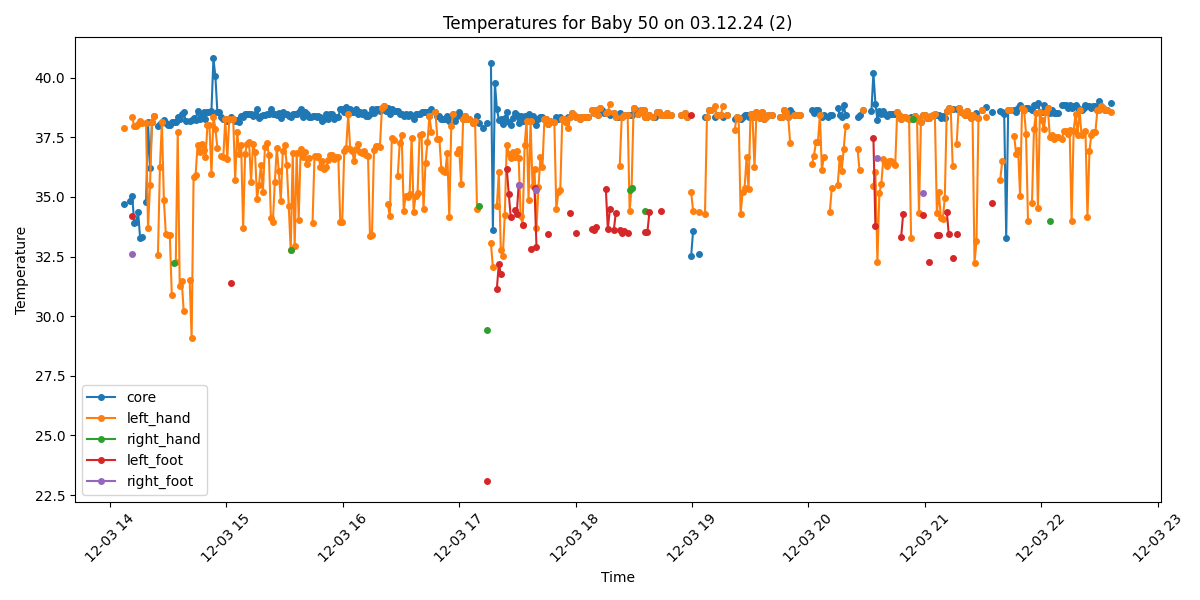

The table this chart was drawn from, first rows:
Process, Image Path, core, left_hand, right_hand, left_foot, right_foot, limbs_avg, core_minus_limbs, diagnosis
True, /data/uabcvmsc/shared/newborn/50/03.12.2…, 34.71, 37.89, , , , 37.89, -3.18, Hypothermia
False, /data/uabcvmsc/shared/newborn/50/03.12.2…, , , , , , , , 
False, /data/uabcvmsc/shared/newborn/50/03.12.2…, , , , , , , , 
True, /data/uabcvmsc/shared/newborn/50/03.12.2…, 34.83, , , , , , , Hypothermia
True, /data/uabcvmsc/shared/newborn/50/03.12.2…, 35.06, 38.36, , 34.22, 32.6, 35.06, 0.0, Normal
True, /data/uabcvmsc/shared/newborn/50/03.12.2…, 33.91, 37.97, , , , 37.97, -4.06, Hypothermia
True, /data/uabcvmsc/shared/newborn/50/03.12.2…, 33.97, 37.98, , , , 37.98, -4.01, Hypothermia
True, /data/uabcvmsc/shared/newborn/50/03.12.2…, 34.36, 38.05, , , , 38.05, -3.69, Hypothermia
True, /data/uabcvmsc/shared/newborn/50/03.12.2…, 33.29, 38.19, , , , 38.19, -4.9, Hypothermia
True, /data/uabcvmsc/shared/newborn/50/03.12.2…, 33.32, 38.1, , , , 38.1, -4.78, Hypothermia
False, /data/uabcvmsc/shared/newborn/50/03.12.2…, , , , , , , , 
True, /data/uabcvmsc/shared/newborn/50/03.12.2…, 34.78, 38.12, , , , 38.12, -3.34, Hypothermia
True, /data/uabcvmsc/shared/newborn/50/03.12.2…, 38.15, 33.68, , , , 33.68, 4.47, Fever and Peripheral shutdown
True, /data/uabcvmsc/shared/newborn/50/03.12.2…, 36.2, 35.51, , , , 35.51, 0.69, Normal
True, /data/uabcvmsc/shared/newborn/50/03.12.2…, 38.14, 38.14, , , , 38.14, 0.0, Fever
True, /data/uabcvmsc/shared/newborn/50/03.12.2…, 38.41, 38.41, , , , 38.41, 0.0, Fever
False, /data/uabcvmsc/shared/newborn/50/03.12.2…, , , , , , , , 
True, /data/uabcvmsc/shared/newborn/50/03.12.2…, 37.99, 32.58, , , , 32.58, 5.41, Fever and Peripheral shutdown
True, /data/uabcvmsc/shared/newborn/50/03.12.2…, 38.08, 36.26, , , , 36.26, 1.82, Fever
True, /data/uabcvmsc/shared/newborn/50/03.12.2…, 38.13, 38.13, , , , 38.13, 0.0, Fever
True, /data/uabcvmsc/shared/newborn/50/03.12.2…, 38.22, 34.88, , , , 34.88, 3.34, Fever and Peripheral shutdown
True, /data/uabcvmsc/shared/newborn/50/03.12.2…, 38.12, 33.44, , , , 33.44, 4.68, Fever and Peripheral shutdown
True, /data/uabcvmsc/shared/newborn/50/03.12.2…, 38.03, 33.42, , , , 33.42, 4.61, Fever and Peripheral shutdown
True, /data/uabcvmsc/shared/newborn/50/03.12.2…, 38.03, 33.41, , , , 33.41, 4.62, Fever and Peripheral shutdown
True, /data/uabcvmsc/shared/newborn/50/03.12.2…, 38.13, 30.89, , , , 30.89, 7.24, Fever and Peripheral shutdown
True, /data/uabcvmsc/shared/newborn/50/03.12.2…, 38.13, , 32.22, , , 32.22, 5.91, Fever and Peripheral shutdown
True, /data/uabcvmsc/shared/newborn/50/03.12.2…, 38.14, 32.27, , , , 32.27, 5.87, Fever and Peripheral shutdown
True, /data/uabcvmsc/shared/newborn/50/03.12.2…, 38.36, 37.73, , , , 37.73, 0.63, Fever
True, /data/uabcvmsc/shared/newborn/50/03.12.2…, 38.25, 31.28, , , , 31.28, 6.97, Fever and Peripheral shutdown
True, /data/uabcvmsc/shared/newborn/50/03.12.2…, 38.46, 31.49, , , , 31.49, 6.97, Fever and Peripheral shutdown
True, /data/uabcvmsc/shared/newborn/50/03.12.2…, 38.55, 30.21, , , , 30.21, 8.34, Fever and Peripheral shutdown
True, /data/uabcvmsc/shared/newborn/50/03.12.2…, 38.2, , , , , , , Fever
False, /data/uabcvmsc/shared/newborn/50/03.12.2…, , , , , , , , 
True, /data/uabcvmsc/shared/newborn/50/03.12.2…, 38.18, 31.54, , , , 31.54, 6.64, Fever and Peripheral shutdown
True, /data/uabcvmsc/shared/newborn/50/03.12.2…, 38.21, 29.1, , , , 29.1, 9.11, Fever and Peripheral shutdown
True, /data/uabcvmsc/shared/newborn/50/03.12.2…, 38.3, 35.84, , , , 35.84, 2.46, Fever
True, /data/uabcvmsc/shared/newborn/50/03.12.2…, 38.23, 35.92, , , , 35.92, 2.31, Fever
True, /data/uabcvmsc/shared/newborn/50/03.12.2…, 38.62, 37.18, , , , 37.18, 1.44, Fever
True, /data/uabcvmsc/shared/newborn/50/03.12.2…, 38.25, 36.89, , , , 36.89, 1.36, Fever
True, /data/uabcvmsc/shared/newborn/50/03.12.2…, 38.4, 37.22, , , , 37.22, 1.18, Fever
True, /data/uabcvmsc/shared/newborn/50/03.12.2…, 38.56, 36.96, , , , 36.96, 1.6, Fever
True, /data/uabcvmsc/shared/newborn/50/03.12.2…, 38.26, 36.68, , , , 36.68, 1.58, Fever
True, /data/uabcvmsc/shared/newborn/50/03.12.2…, 38.55, 38.0, , , , 38.0, 0.55, Fever
True, /data/uabcvmsc/shared/newborn/50/03.12.2…, 38.55, 38.0, , , , 38.0, 0.55, Fever
True, /data/uabcvmsc/shared/newborn/50/03.12.2…, 38.61, 35.96, , , , 35.96, 2.65, Fever and Peripheral shutdown
True, /data/uabcvmsc/shared/newborn/50/03.12.2…, 40.81, 38.37, , , , 38.37, 2.44, Fever
True, /data/uabcvmsc/shared/newborn/50/03.12.2…, 40.06, 37.87, , , , 37.87, 2.19, Fever
True, /data/uabcvmsc/shared/newborn/50/03.12.2…, 38.58, 37.06, , , , 37.06, 1.52, Fever
True, /data/uabcvmsc/shared/newborn/50/03.12.2…, 38.58, , , , , , , Fever
True, /data/uabcvmsc/shared/newborn/50/03.12.2…, 38.34, 36.7, , , , 36.7, 1.64, Fever
True, /data/uabcvmsc/shared/newborn/50/03.12.2…, 38.26, 36.68, , , , 36.68, 1.58, Fever
True, /data/uabcvmsc/shared/newborn/50/03.12.2…, 38.26, 38.26, , , , 38.26, 0.0, Fever
True, /data/uabcvmsc/shared/newborn/50/03.12.2…, 38.17, 36.6, , , , 36.6, 1.57, Fever
True, /data/uabcvmsc/shared/newborn/50/03.12.2…, 38.25, 38.25, , , , 38.25, 0.0, Fever
True, /data/uabcvmsc/shared/newborn/50/03.12.2…, 38.35, , , 31.39, , 31.39, 6.96, Fever and Peripheral shutdown
True, /data/uabcvmsc/shared/newborn/50/03.12.2…, 38.27, 38.27, , , , 38.27, 0.0, Fever
True, /data/uabcvmsc/shared/newborn/50/03.12.2…, 38.2, 35.71, , , , 35.71, 2.49, Fever
True, /data/uabcvmsc/shared/newborn/50/03.12.2…, 38.22, 37.74, , , , 37.74, 0.48, Fever
True, /data/uabcvmsc/shared/newborn/50/03.12.2…, 38.15, 36.79, , , , 36.79, 1.36, Fever
True, /data/uabcvmsc/shared/newborn/50/03.12.2…, 38.39, 37.18, , , , 37.18, 1.21, Fever
... 440 more rows
